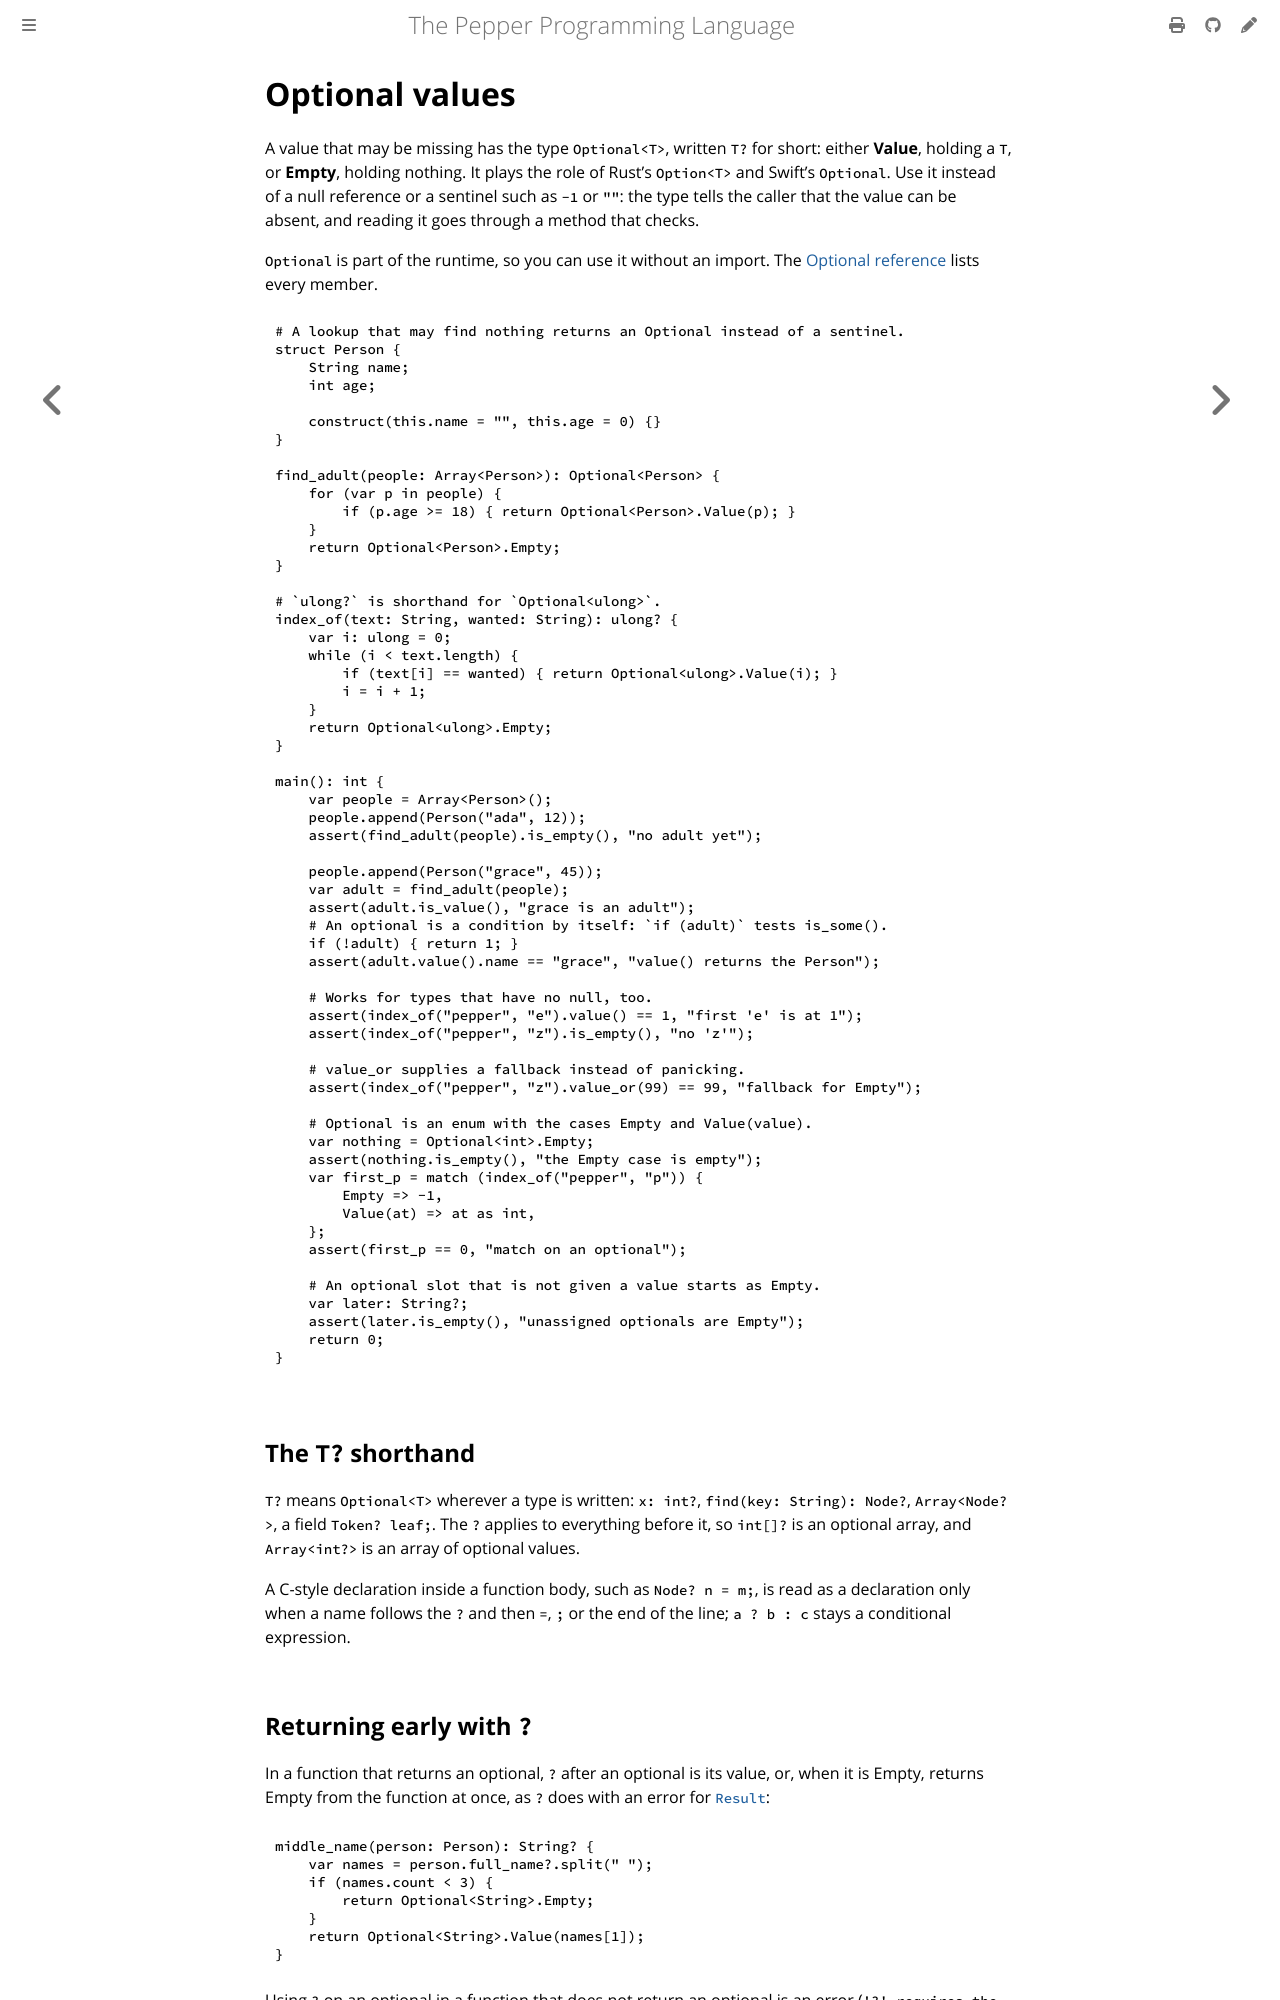

repository: pep-lang/pepper · page: 0.10.0/language/optionals.html · generator: mdbook

# Optional values

A value that may be missing has the type `Optional<T>`, written `T?` for
short: either **Value**,
holding a `T`, or **Empty**, holding nothing. It plays the role of Rust's
`Option<T>` and Swift's `Optional`. Use it instead of a null reference or a
sentinel such as `-1` or `""`: the type tells the caller that the value can be
absent, and reading it goes through a method that checks.

`Optional` is part of the runtime, so you can use it without an import. The
[Optional reference](../reference/optional.md) lists every member.

```pepper
{{#include ../../examples/optionals-basics.pep}}
```

## The `T?` shorthand

`T?` means `Optional<T>` wherever a type is written: `x: int?`,
`find(key: String): Node?`, `Array<Node?>`, a field `Token? leaf;`. The `?`
applies to everything before it, so `int[]?` is an optional array, and
`Array<int?>` is an array of optional values.

A C-style declaration inside a function body, such as `Node? n = m;`, is read
as a declaration only when a name follows the `?` and then `=`, `;` or the end
of the line; `a ? b : c` stays a conditional expression.

## Returning early with `?`

In a function that returns an optional, `?` after an optional is its value,
or, when it is Empty, returns Empty from the function at once, as `?` does
with an error for [`Result`](results.md#propagating-errors-with-):

```pepper
middle_name(person: Person): String? {
    var names = person.full_name?.split(" ");
    if (names.count < 3) {
        return Optional<String>.Empty;
    }
    return Optional<String>.Value(names[1]);
}
```

Using `?` on an optional in a function that does not return an optional is
an error (`'?' requires the enclosing function to return an Optional`).

## Optional slots start as Empty

A variable or field of an optional type that is not given a value starts as
Empty, not null:

```pepper
struct Node {
    Token? leaf;   # Empty until assigned
}
var count: int?;   # Empty
```
